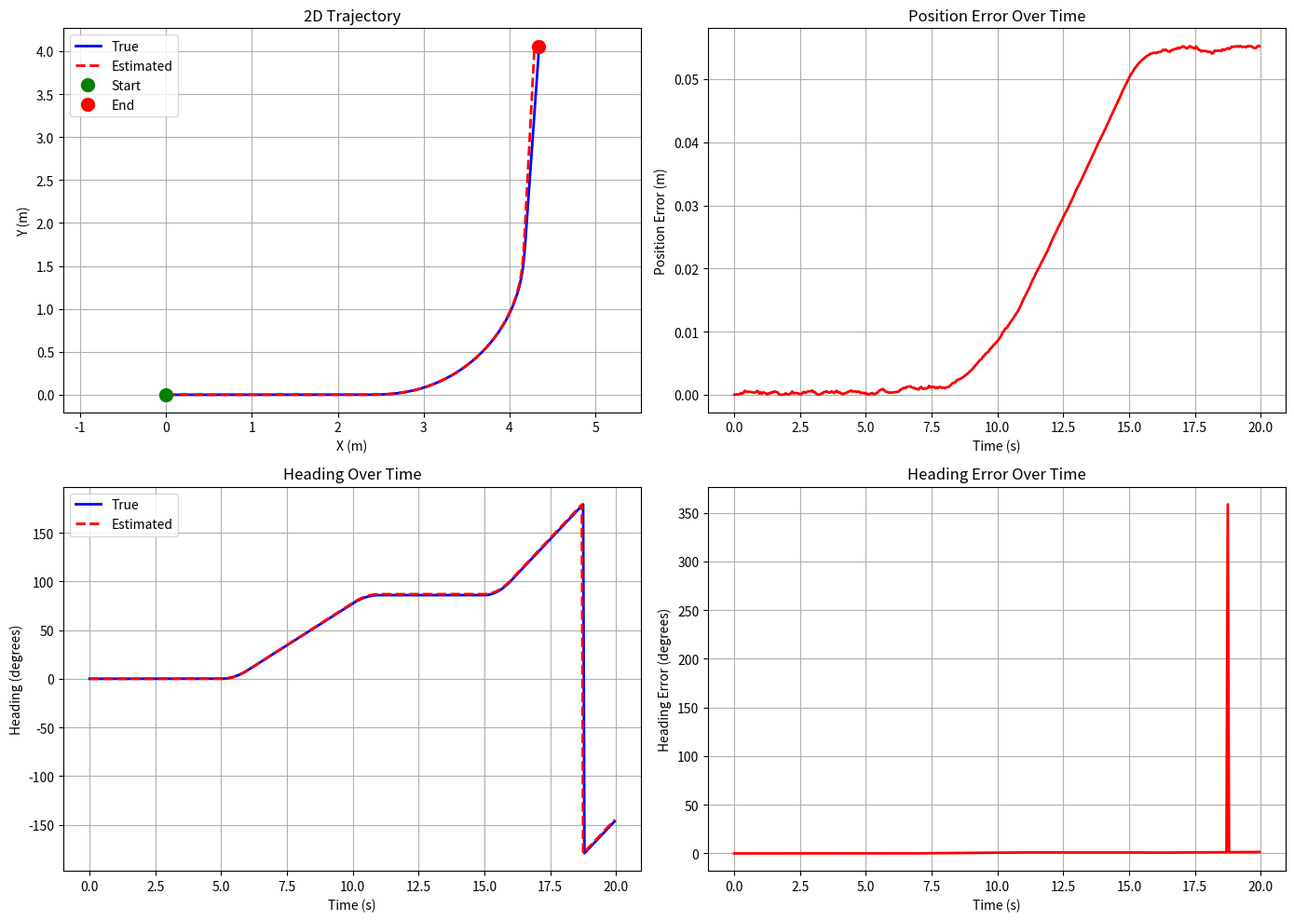

This chart was generated by the following Python code:
#!/usr/bin/env python3
"""
OPS9 Positioning System Simulator

Simulates IMU and encoder sensors to test the positioning algorithm
without requiring physical hardware.
"""

import numpy as np
import matplotlib.pyplot as plt
from dataclasses import dataclass
import struct
import time

@dataclass
class SimulatedRobot:
    """Simulates a robot moving in 2D space"""
    x: float = 0.0
    y: float = 0.0
    heading: float = 0.0  # radians
    velocity: float = 0.0  # m/s
    angular_velocity: float = 0.0  # rad/s

    # Sensor noise parameters
    gyro_noise_std: float = 0.001  # rad/s
    gyro_bias: np.ndarray = None
    accel_noise_std: float = 0.1  # m/s²
    encoder_noise_std: float = 0.01  # m/s
    temperature: float = 25.0  # °C

    def __post_init__(self):
        if self.gyro_bias is None:
            self.gyro_bias = np.array([0.001, -0.002, 0.003])  # rad/s

    def update(self, dt: float, linear_accel: float = 0.0, angular_accel: float = 0.0):
        """Update robot state with physics"""
        # Update velocities
        self.velocity += linear_accel * dt
        self.angular_velocity += angular_accel * dt

        # Update position and heading
        self.heading += self.angular_velocity * dt
        self.x += self.velocity * np.cos(self.heading) * dt
        self.y += self.velocity * np.sin(self.heading) * dt

        # Normalize heading to [-pi, pi]
        self.heading = np.arctan2(np.sin(self.heading), np.cos(self.heading))

    def get_imu_reading(self):
        """Get simulated IMU reading with noise and bias"""
        omega_x = 0.0 + np.random.normal(0, self.gyro_noise_std) + self.gyro_bias[0]
        omega_y = 0.0 + np.random.normal(0, self.gyro_noise_std) + self.gyro_bias[1]
        omega_z = self.angular_velocity + np.random.normal(0, self.gyro_noise_std) + self.gyro_bias[2]

        # Simulate acceleration (simplified - just gravity and motion)
        accel_x = np.random.normal(0, self.accel_noise_std)
        accel_y = np.random.normal(0, self.accel_noise_std)
        accel_z = 9.8 + np.random.normal(0, self.accel_noise_std)

        return {
            'omega_x': omega_x,
            'omega_y': omega_y,
            'omega_z': omega_z,
            'accel_x': accel_x,
            'accel_y': accel_y,
            'accel_z': accel_z,
            'temperature': self.temperature
        }

    def get_encoder_reading(self):
        """Get simulated encoder reading with noise"""
        velocity = self.velocity + np.random.normal(0, self.encoder_noise_std)
        return {'velocity': velocity}


class PositioningAlgorithm:
    """Implements the OPS9 positioning algorithm"""

    def __init__(self):
        # IAKF state
        self.iakf_x = 0.0
        self.iakf_P = 1.0
        self.iakf_Q = 0.001
        self.iakf_R = 0.01

        # Quaternion state
        self.q = np.array([1.0, 0.0, 0.0, 0.0])  # [q0, q1, q2, q3]

        # Position state
        self.x = 0.0
        self.y = 0.0
        self.heading = 0.0

        # Calibration
        self.gyro_bias = np.array([0.0, 0.0, 0.0])
        self.wheel_angle = 0.0

    def iakf_update(self, measurement):
        """Improved Adaptive Kalman Filter"""
        # Prediction
        P_pred = self.iakf_P + self.iakf_Q

        # Innovation
        innovation = measurement - self.iakf_x

        # Adaptive R
        R_adaptive = self.iakf_R * (1.0 + abs(innovation))

        # Kalman gain
        K = P_pred / (P_pred + R_adaptive)

        # Update
        self.iakf_x = self.iakf_x + K * innovation
        self.iakf_P = (1.0 - K) * P_pred

        return self.iakf_x

    def quaternion_normalize(self):
        """Normalize quaternion"""
        norm = np.linalg.norm(self.q)
        if norm > 0:
            self.q /= norm

    def quaternion_update_rk2(self, omega_x, omega_y, omega_z, dt):
        """2nd-order Runge-Kutta quaternion integration"""
        # k1 = f(q, omega)
        k1 = 0.5 * np.array([
            -self.q[1]*omega_x - self.q[2]*omega_y - self.q[3]*omega_z,
             self.q[0]*omega_x + self.q[2]*omega_z - self.q[3]*omega_y,
             self.q[0]*omega_y - self.q[1]*omega_z + self.q[3]*omega_x,
             self.q[0]*omega_z + self.q[1]*omega_y - self.q[2]*omega_x
        ])

        # q_mid = q + k1 * dt/2
        q_mid = self.q + k1 * dt * 0.5

        # k2 = f(q_mid, omega)
        k2 = 0.5 * np.array([
            -q_mid[1]*omega_x - q_mid[2]*omega_y - q_mid[3]*omega_z,
             q_mid[0]*omega_x + q_mid[2]*omega_z - q_mid[3]*omega_y,
             q_mid[0]*omega_y - q_mid[1]*omega_z + q_mid[3]*omega_x,
             q_mid[0]*omega_z + q_mid[1]*omega_y - q_mid[2]*omega_x
        ])

        # q = q + k2 * dt
        self.q += k2 * dt
        self.quaternion_normalize()

    def quaternion_to_heading(self):
        """Extract heading from quaternion"""
        return np.arctan2(2.0 * (self.q[0]*self.q[3] + self.q[1]*self.q[2]),
                         1.0 - 2.0 * (self.q[2]**2 + self.q[3]**2))

    def update(self, imu_data, encoder_data, dt):
        """Main algorithm update"""
        # Apply gyro bias calibration
        omega_x = imu_data['omega_x'] - self.gyro_bias[0]
        omega_y = imu_data['omega_y'] - self.gyro_bias[1]
        omega_z = imu_data['omega_z'] - self.gyro_bias[2]

        # IAKF filtering
        omega_z_filtered = self.iakf_update(omega_z)

        # Threshold processing (dead zone)
        if abs(omega_z_filtered) < 0.01:
            omega_z_filtered = 0.0

        # Attitude solving
        self.quaternion_update_rk2(omega_x, omega_y, omega_z_filtered, dt)
        self.heading = self.quaternion_to_heading()

        # Coordinate calculation
        velocity = encoder_data['velocity']
        corrected_heading = self.heading + self.wheel_angle

        dx = velocity * np.cos(corrected_heading) * dt
        dy = velocity * np.sin(corrected_heading) * dt

        self.x += dx
        self.y += dy

        return {
            'x': self.x,
            'y': self.y,
            'heading': self.heading
        }


def run_simulation():
    """Run the simulation"""
    print("=== OPS9 Positioning System Simulator ===\n")

    # Simulation parameters
    dt = 0.005  # 5ms (200Hz)
    duration = 20.0  # seconds
    steps = int(duration / dt)

    # Create robot and algorithm
    robot = SimulatedRobot()
    algo = PositioningAlgorithm()

    # Storage for plotting
    time_data = []
    true_x, true_y, true_heading = [], [], []
    est_x, est_y, est_heading = [], [], []

    print("Running simulation...")
    print(f"Duration: {duration}s, Update rate: {1/dt:.0f}Hz, Steps: {steps}\n")

    # Define motion profile
    # 0-5s: Move forward at 0.5 m/s
    # 5-10s: Turn left (90 degrees) while moving
    # 10-15s: Move forward at 0.5 m/s
    # 15-20s: Stop and rotate in place

    for step in range(steps):
        t = step * dt

        # Motion commands
        if t < 5.0:
            linear_accel = 0.5 if robot.velocity < 0.5 else 0.0
            angular_accel = 0.0
        elif t < 10.0:
            linear_accel = 0.0
            angular_accel = 0.3 if robot.angular_velocity < 0.3 else 0.0
        elif t < 15.0:
            linear_accel = 0.0
            angular_accel = -0.3 if robot.angular_velocity > 0.0 else 0.0
        else:
            linear_accel = -0.5 if robot.velocity > 0.0 else 0.0
            angular_accel = 0.5 if robot.angular_velocity < 0.5 else 0.0

        # Update robot physics
        robot.update(dt, linear_accel, angular_accel)

        # Get sensor readings
        imu_data = robot.get_imu_reading()
        encoder_data = robot.get_encoder_reading()

        # Update algorithm
        est_state = algo.update(imu_data, encoder_data, dt)

        # Store data for plotting (every 10th sample to reduce data)
        if step % 10 == 0:
            time_data.append(t)
            true_x.append(robot.x)
            true_y.append(robot.y)
            true_heading.append(robot.heading)
            est_x.append(est_state['x'])
            est_y.append(est_state['y'])
            est_heading.append(est_state['heading'])

        # Print progress
        if step % 1000 == 0:
            pos_err = ((robot.x-est_state['x'])**2 + (robot.y-est_state['y'])**2)**0.5
            print(f"t={t:.1f}s: True pos=({robot.x:.3f}, {robot.y:.3f}), "
                  f"Est pos=({est_state['x']:.3f}, {est_state['y']:.3f}), "
                  f"Error={pos_err:.3f}m")

    # Calculate final errors
    final_pos_error = np.sqrt((robot.x - algo.x)**2 + (robot.y - algo.y)**2)
    final_heading_error = abs(robot.heading - algo.heading) * 180 / np.pi

    print(f"\n=== Simulation Complete ===")
    print(f"Final position error: {final_pos_error:.4f} m")
    print(f"Final heading error: {final_heading_error:.2f}°")

    # Plot results
    plot_results(time_data, true_x, true_y, true_heading, est_x, est_y, est_heading)


def plot_results(time_data, true_x, true_y, true_heading, est_x, est_y, est_heading):
    """Plot simulation results"""
    fig, axes = plt.subplots(2, 2, figsize=(14, 10))

    # Trajectory plot
    ax = axes[0, 0]
    ax.plot(true_x, true_y, 'b-', label='True', linewidth=2)
    ax.plot(est_x, est_y, 'r--', label='Estimated', linewidth=2)
    ax.plot(true_x[0], true_y[0], 'go', markersize=10, label='Start')
    ax.plot(true_x[-1], true_y[-1], 'ro', markersize=10, label='End')
    ax.set_xlabel('X (m)')
    ax.set_ylabel('Y (m)')
    ax.set_title('2D Trajectory')
    ax.legend()
    ax.grid(True)
    ax.axis('equal')

    # Position error over time
    ax = axes[0, 1]
    pos_error = [np.sqrt((tx-ex)**2 + (ty-ey)**2)
                 for tx, ty, ex, ey in zip(true_x, true_y, est_x, est_y)]
    ax.plot(time_data, pos_error, 'r-', linewidth=2)
    ax.set_xlabel('Time (s)')
    ax.set_ylabel('Position Error (m)')
    ax.set_title('Position Error Over Time')
    ax.grid(True)

    # Heading comparison
    ax = axes[1, 0]
    ax.plot(time_data, np.array(true_heading) * 180/np.pi, 'b-', label='True', linewidth=2)
    ax.plot(time_data, np.array(est_heading) * 180/np.pi, 'r--', label='Estimated', linewidth=2)
    ax.set_xlabel('Time (s)')
    ax.set_ylabel('Heading (degrees)')
    ax.set_title('Heading Over Time')
    ax.legend()
    ax.grid(True)

    # Heading error
    ax = axes[1, 1]
    heading_error = [abs(th-eh) * 180/np.pi
                     for th, eh in zip(true_heading, est_heading)]
    ax.plot(time_data, heading_error, 'r-', linewidth=2)
    ax.set_xlabel('Time (s)')
    ax.set_ylabel('Heading Error (degrees)')
    ax.set_title('Heading Error Over Time')
    ax.grid(True)

    plt.tight_layout()
    plt.savefig('simulation_results.png', dpi=150)
    print("\nPlot saved to: simulation_results.png")
    plt.show()


if __name__ == '__main__':
    run_simulation()
